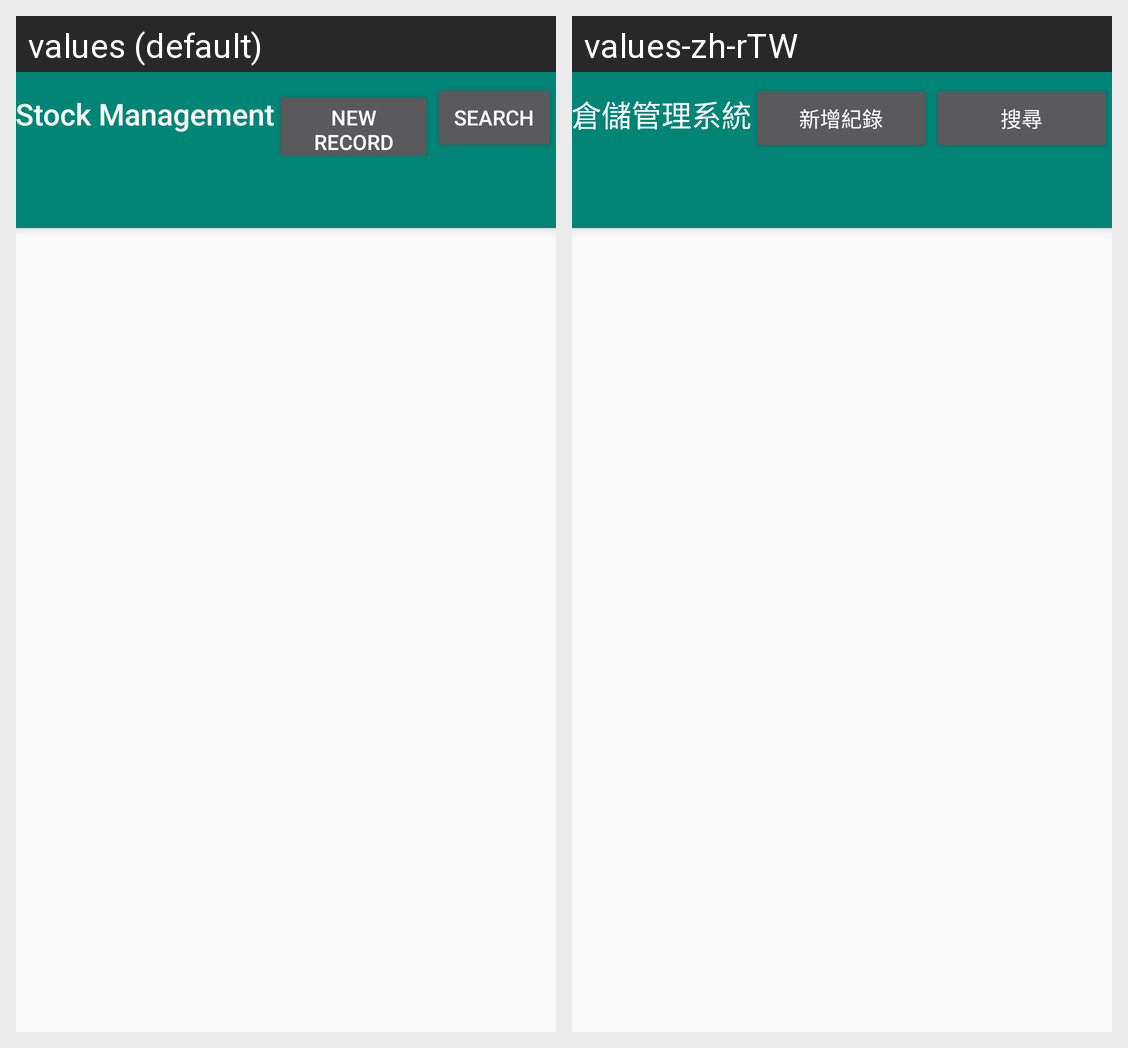

Strings drawn on this Android screen and how each of the app's shown locales translates them:
Android screen res/layout/activity_main.xml rendered under 2 locales, left to right: values (default), values-zh-rTW. Device: Nexus 5 (rendered at 1080×1920; each locale shown at half size, 540×960, under a caption strip naming it); theme AppTheme.NoActionBar.
Strings drawn on this screen, with the default value and each locale's value (text and hints the layout hard-codes, and strings that could not be matched under every locale, appear in the picture but are not listed):

app_name
  values: Stock Management
  values-zh-rTW: 倉儲管理系統

btn_new
  values: New Record
  values-zh-rTW: 新增紀錄

btn_search
  values: Search
  values-zh-rTW: 搜尋
